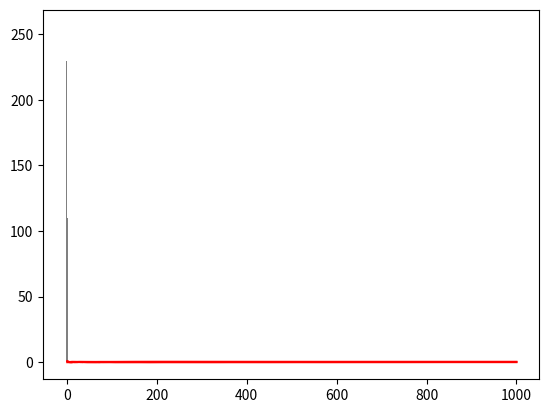

Generate this figure with matplotlib:
import numpy as np
import matplotlib.pyplot as plt
from scipy.stats import bernoulli

x=np.arange(1,1001,1)
r=bernoulli.rvs(0.3,size=1000)#p=0.3
y=[]
rsum=0.0
for i in range(1000):
    if(r[i]==1):
        rsum=rsum+1
    y.append(rsum/(i+1))
plt.plot(x,y,color='red')
plt.show()


import numpy as np
import matplotlib.pyplot as plt
from scipy.stats import *


x=np.arange(1,1001,1)
r1=binom.rvs(10,0.6,size=1000)
r2=poisson.rvs(mu=6,size=1000)
r3=norm.rvs(loc=6,size=1000)

y=[]
rsum=0.0
for i in range(1000):
    rsum=rsum+(r1[i]+r2[i]+r3[i])
    y.append(rsum/((i+1)*3)-6)

plt.plot(x,y,color='red')
plt.show()


import numpy as np
import matplotlib.pyplot as plt
from scipy.stats import binom

y=[]
n=100
for i in range(1000):
    r=binom.rvs(n,0.3)
    rsum=np.sum(r)
    z=(rsum-n*0.3)/np.sqrt(n*0.3*0.7)
    y.append(z)

plt.hist(y,color='grey')
plt.show()


import numpy as np
import matplotlib.pyplot as plt
from scipy.stats import expon

y=[]
n=100
for i in range(1000):
    r=expon.rvs(scale=1,size=n)
    rsum=np.sum(r)
    z=(rsum-n)/np.sqrt(n)
    y.append(z)

plt.hist(y,color='grey')
plt.show()